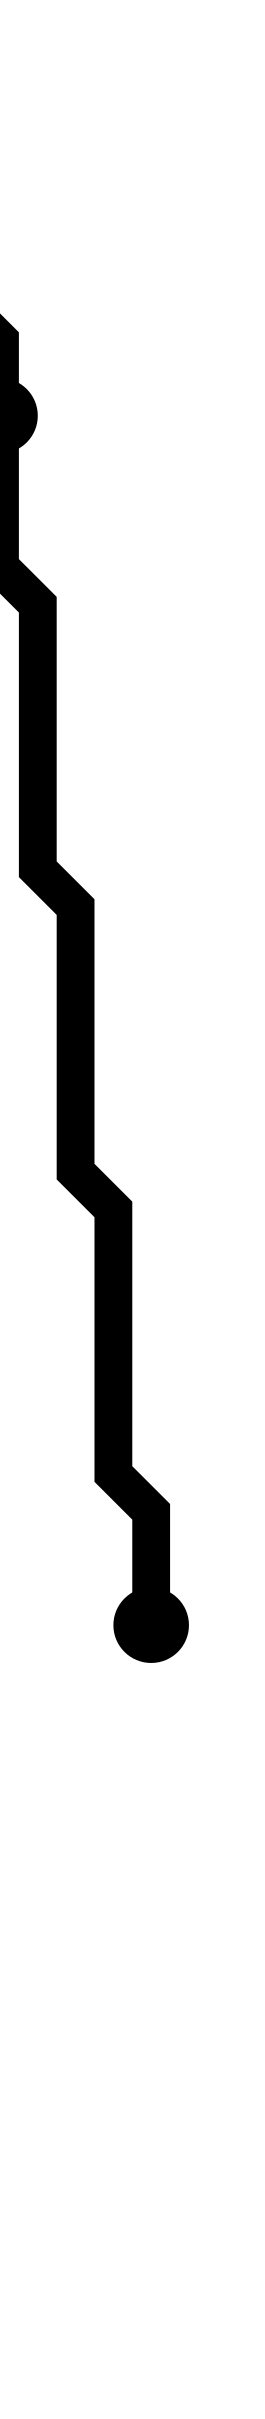

Source data for this figure (header and first rows):
i, j, x_center, y_center
0, 2, 2.5, 3.5
2, 11, 4.5, 12.5
6, 44, 8.5, 45.5
